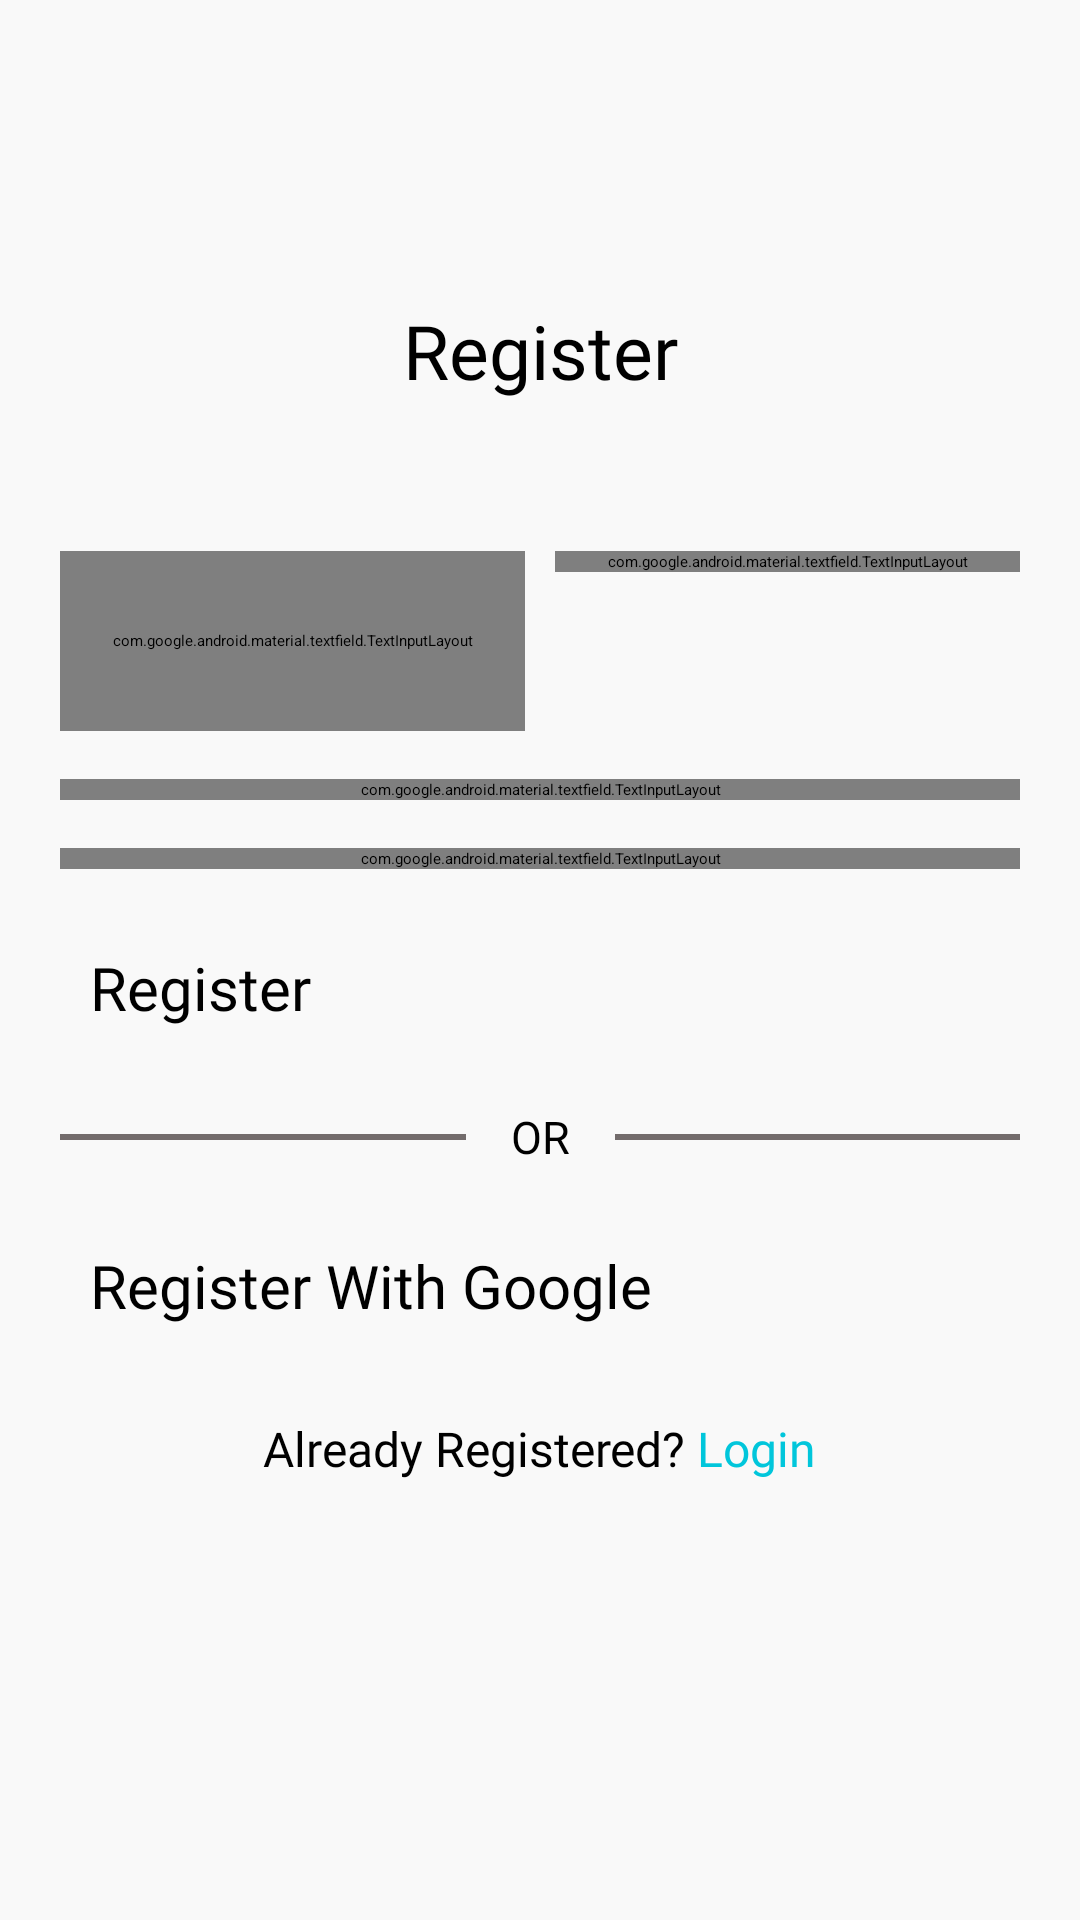

This screen was rendered from an Android layout file. Write that file and the resources it references.
<!-- AndroidManifest.xml: application theme Theme.Stalk -->
<!-- res/layout/activity_register.xml -->
<?xml version="1.0" encoding="utf-8"?>
<androidx.constraintlayout.widget.ConstraintLayout xmlns:android="http://schemas.android.com/apk/res/android"
    xmlns:app="http://schemas.android.com/apk/res-auto"
    xmlns:tools="http://schemas.android.com/tools"
    android:layout_width="match_parent"
    android:layout_height="match_parent"

    android:background="#F9F9F9"
    tools:context=".RegisterActivity">


    <ScrollView
        android:layout_width="match_parent"
        android:layout_height="match_parent"
        app:layout_constraintBottom_toBottomOf="parent"
        app:layout_constraintEnd_toEndOf="parent"
        app:layout_constraintStart_toStartOf="parent"
        app:layout_constraintTop_toTopOf="parent">

        <LinearLayout
            android:layout_width="match_parent"
            android:layout_height="wrap_content"
            android:layout_marginLeft="10dp"
            android:layout_marginRight="10dp"
            android:orientation="vertical" >
            <androidx.constraintlayout.widget.ConstraintLayout
                android:layout_width="match_parent"
                android:layout_height="match_parent"
                android:paddingBottom="20dp"
                >
    <TextView
        android:id="@+id/textView"
        android:layout_width="0dp"
        android:layout_height="wrap_content"
        android:layout_marginTop="100dp"
        android:fontFamily="@font/aleo"
        android:gravity="center"
        android:text="@string/register"
        android:textColor="@color/black"
        android:textSize="25sp"
        app:layout_constraintEnd_toEndOf="parent"
        app:layout_constraintStart_toStartOf="parent"
        app:layout_constraintTop_toTopOf="parent" />

    <LinearLayout
        android:id="@+id/linear"
        android:layout_width="match_parent"
        android:layout_height="60dp"
        app:layout_constraintTop_toBottomOf="@+id/textView"
        app:layout_constraintLeft_toLeftOf="parent"
        app:layout_constraintRight_toRightOf="parent"
        android:orientation="horizontal"
        android:layout_marginTop="50dp"
        android:layout_marginLeft="10dp"
        android:layout_marginRight="10dp"
       >

        <com.google.android.material.textfield.TextInputLayout
            style="@style/Widget.MaterialComponents.TextInputLayout.OutlinedBox"
            android:id="@+id/textInputLayout"
            android:layout_width="match_parent"
            android:layout_height="match_parent"
            android:layout_weight="1"
            app:boxCornerRadiusBottomEnd="25dp"
            app:boxCornerRadiusTopEnd="25dp"
            app:boxCornerRadiusBottomStart="25dp"
            app:boxCornerRadiusTopStart="25dp"
            android:hint="@string/first_name"
            android:layout_marginEnd="5dp"
            >

            <com.google.android.material.textfield.TextInputEditText
                android:maxLines="1"
                android:inputType="textPersonName"
                android:id="@+id/textInputFirstName"
                android:layout_width="match_parent"
                android:layout_height="match_parent"
                android:textSize="18sp"
                />

        </com.google.android.material.textfield.TextInputLayout>

        <com.google.android.material.textfield.TextInputLayout
            style="@style/Widget.MaterialComponents.TextInputLayout.OutlinedBox"
            android:id="@+id/textInputLayout2"
            android:layout_width="match_parent"
            android:layout_height="wrap_content"
            app:boxCornerRadiusBottomEnd="25dp"
            app:boxCornerRadiusTopEnd="25dp"
            app:boxCornerRadiusBottomStart="25dp"
            app:boxCornerRadiusTopStart="25dp"
            android:layout_weight="1"
            android:layout_marginStart="5dp"
            android:hint="@string/last_name"
            >

            <com.google.android.material.textfield.TextInputEditText
                android:id="@+id/textInputLastName"
                android:inputType="textPersonName"
                android:layout_width="match_parent"
                android:layout_height="wrap_content"
                android:maxLines="1"

                android:textSize="18sp"
                />

        </com.google.android.material.textfield.TextInputLayout>

    </LinearLayout>


    <com.google.android.material.textfield.TextInputLayout
        android:id="@+id/textInputLayout3"
        style="@style/Widget.MaterialComponents.TextInputLayout.OutlinedBox"
        android:layout_width="match_parent"
        android:layout_height="wrap_content"
        android:layout_marginLeft="10dp"
        android:layout_marginTop="16dp"
        android:layout_marginRight="10dp"
        android:hint="@string/email_address"
        app:endIconMode="clear_text"
        app:boxCornerRadiusBottomEnd="25dp"
        app:boxCornerRadiusBottomStart="25dp"
        app:boxCornerRadiusTopEnd="25dp"
        app:boxCornerRadiusTopStart="25dp"
        app:layout_constraintEnd_toEndOf="parent"
        app:layout_constraintStart_toStartOf="parent"
        app:layout_constraintTop_toBottomOf="@+id/linear">

        <com.google.android.material.textfield.TextInputEditText
            android:id="@+id/textInputEmail"
            android:layout_width="match_parent"
            android:layout_height="wrap_content"
            android:maxLines="1"
            android:inputType="textEmailAddress"
            android:textSize="18sp" />

    </com.google.android.material.textfield.TextInputLayout>

    <com.google.android.material.textfield.TextInputLayout
        android:id="@+id/textInputLayout4"
        style="@style/Widget.MaterialComponents.TextInputLayout.OutlinedBox"
        android:layout_width="match_parent"
        android:layout_height="wrap_content"
        android:layout_marginLeft="10dp"
        android:layout_marginTop="16dp"
        android:layout_marginRight="10dp"
        android:hint="@string/password"
        app:endIconMode="password_toggle"
        app:boxCornerRadiusBottomEnd="25dp"
        app:boxCornerRadiusBottomStart="25dp"
        app:boxCornerRadiusTopEnd="25dp"
        app:boxCornerRadiusTopStart="25dp"
        app:layout_constraintEnd_toEndOf="parent"
        app:layout_constraintStart_toStartOf="parent"
        app:layout_constraintTop_toBottomOf="@+id/textInputLayout3">

        <com.google.android.material.textfield.TextInputEditText
            android:id="@+id/textInputPassword"
            android:layout_width="match_parent"
            android:layout_height="wrap_content"
            android:inputType="textPassword"
            android:maxLines="1"
            android:textSize="18sp" />

    </com.google.android.material.textfield.TextInputLayout>

    <Button
        android:id="@+id/register"
        android:layout_width="0dp"
        android:layout_height="wrap_content"
        android:layout_marginTop="16dp"
        android:layout_weight="1"
        android:padding="10dp"
        android:text="@string/register"
        android:backgroundTint="#1c97d3"
        android:fontFamily="@font/aleo"
        android:textAllCaps="false"
        android:textSize="20sp"

        app:cornerRadius="25dp"
        app:layout_constraintEnd_toEndOf="@+id/textInputLayout4"
        app:layout_constraintStart_toStartOf="@+id/textInputLayout4"
        app:layout_constraintTop_toBottomOf="@+id/textInputLayout4" />

    <TextView
        android:id="@+id/textView2"
        android:layout_width="wrap_content"
        android:layout_height="wrap_content"
        android:layout_marginTop="16dp"
        android:text="@string/or"
        android:fontFamily="@font/aleo"
        android:textColor="@color/black"
        android:textSize="15sp"
        app:layout_constraintEnd_toEndOf="@+id/register"
        app:layout_constraintStart_toStartOf="@+id/register"
        app:layout_constraintTop_toBottomOf="@+id/register" />

    <View
        android:id="@+id/view1"
        android:layout_width="0dp"
        android:layout_height="2dp"
        android:background="#736C6C"
        android:layout_marginRight="15dp"
        android:layout_marginLeft="10dp"
        app:layout_constraintTop_toTopOf="@+id/textView2"
        app:layout_constraintBottom_toBottomOf="@+id/textView2"
        app:layout_constraintStart_toStartOf="parent"
        app:layout_constraintEnd_toStartOf="@+id/textView2"
        />

    <View
        android:id="@+id/view2"
        android:layout_width="0dp"
        android:layout_height="2dp"
        android:background="#736C6C"
        android:layout_marginRight="10dp"
        android:layout_marginLeft="15dp"
        app:layout_constraintTop_toTopOf="@+id/textView2"
        app:layout_constraintBottom_toBottomOf="@+id/textView2"
        app:layout_constraintStart_toEndOf="@id/textView2"
        app:layout_constraintEnd_toEndOf="parent"
        />

    <Button
        android:id="@+id/registerGoogle"
        android:layout_width="0dp"
        android:layout_height="wrap_content"
        android:layout_marginTop="16dp"
        android:layout_weight="1"
        android:text="@string/register_with_google"
        android:textAllCaps="false"
        android:textSize="20sp"
        android:backgroundTint="#FFFFFF"
        android:textColor="@color/black"
        android:drawableLeft="@drawable/google"
        android:padding="10dp"
        app:cornerRadius="25dp"
        android:elevation="20dp"
        android:fontFamily="@font/aleo"
        app:layout_constraintEnd_toEndOf="@+id/view2"
        app:layout_constraintStart_toStartOf="@+id/view1"
        app:layout_constraintTop_toBottomOf="@+id/textView2" />

    <TextView
        android:id="@+id/signInPage"
        android:layout_width="wrap_content"
        android:layout_height="wrap_content"
        android:text="@string/already_registered_log_in"
        android:fontFamily="@font/aleo"
        android:layout_marginTop="20dp"
        android:textSize="16sp"
        app:layout_constraintEnd_toEndOf="@+id/registerGoogle"
        app:layout_constraintStart_toStartOf="@+id/registerGoogle"
        app:layout_constraintTop_toBottomOf="@+id/registerGoogle" />

            </androidx.constraintlayout.widget.ConstraintLayout>
        </LinearLayout>
    </ScrollView>

</androidx.constraintlayout.widget.ConstraintLayout>
<!-- resources referenced by this layout -->
<resources>
  <color name="black">#FF000000</color>
  <string name="already_registered_log_in">Already Registered? <font color="#01C6DB">Login</font></string>
  <string name="email_address">Email Address</string>
  <string name="first_name">First Name</string>
  <string name="last_name">Last Name</string>
  <string name="or">OR</string>
  <string name="password">Password</string>
  <string name="register">Register</string>
  <string name="register_with_google">Register With Google</string>
  <style name="Theme.Stalk" parent="Theme.MaterialComponents.DayNight.DarkActionBar">
          
          <item name="colorPrimary">@color/purple_200</item>
          <item name="colorPrimaryVariant">@color/purple_700</item>
          <item name="colorOnPrimary">@color/black</item>
          
          <item name="colorSecondary">@color/teal_200</item>
          <item name="colorSecondaryVariant">@color/teal_200</item>
          <item name="colorOnSecondary">@color/black</item>
          
          <item name="android:statusBarColor" tools:targetApi="l">?attr/colorPrimaryVariant</item>
          
      </style>
  <color name="purple_200">#FFBB86FC</color>
  <color name="purple_700">#FF3700B3</color>
  <color name="teal_200">#FF03DAC5</color>
</resources>
